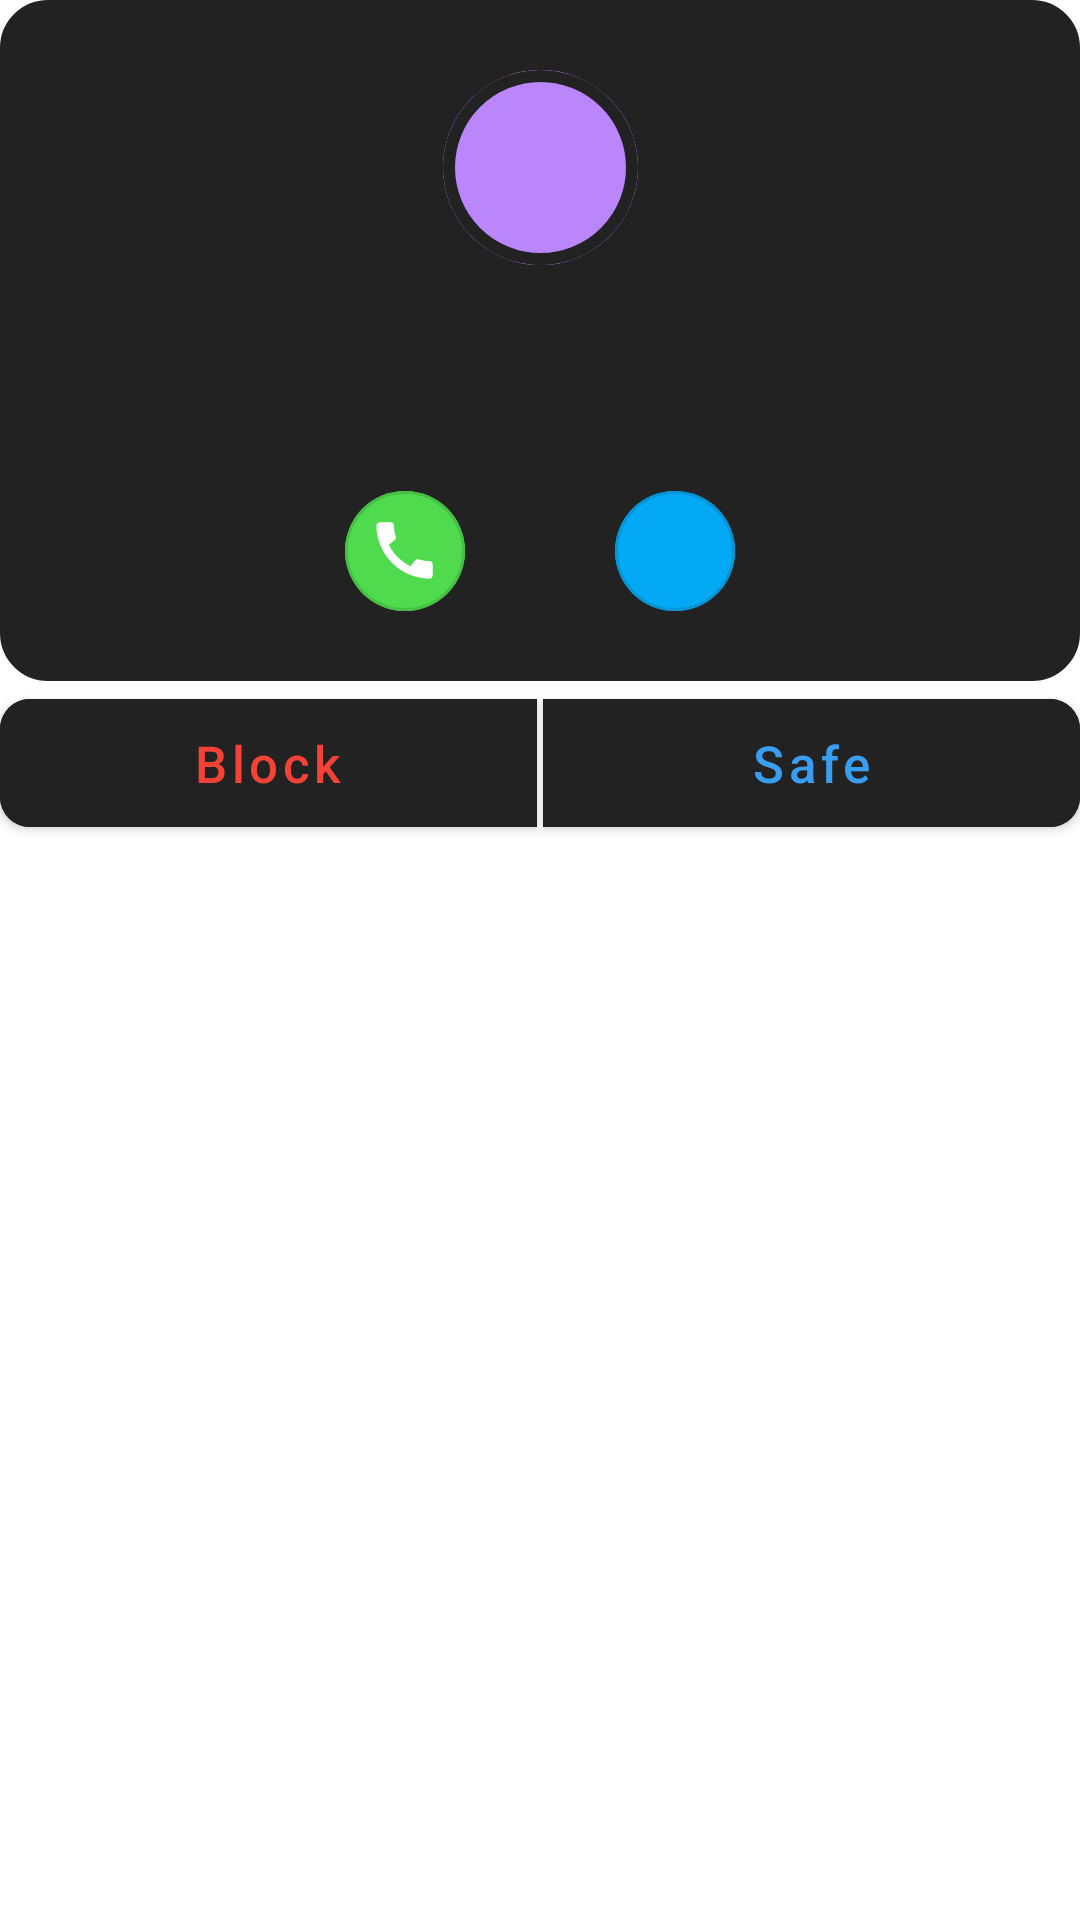

Produce the Android XML layout that renders to this screen, including the resource entries it uses.
<!-- AndroidManifest.xml: application theme Theme.MaterialComponents.DayNight.NoActionBar -->
<!-- res/layout/info_history_item.xml -->
<?xml version="1.0" encoding="utf-8"?>
<layout xmlns:android="http://schemas.android.com/apk/res/android"
    xmlns:app="http://schemas.android.com/apk/res-auto"
    xmlns:tools="http://schemas.android.com/tools">

    <data>

    </data>

    <androidx.constraintlayout.widget.ConstraintLayout
        android:layout_width="match_parent"
        android:layout_height="wrap_content"
        tools:background="@color/white">

        <androidx.constraintlayout.widget.ConstraintLayout
            android:layout_width="match_parent"
            android:layout_height="wrap_content"
            android:id="@+id/info_wrapper"
            android:background="@drawable/grey_rounded"
            tools:background="@color/white"
            app:layout_constraintStart_toStartOf="parent"
            app:layout_constraintEnd_toEndOf="parent"
            app:layout_constraintTop_toTopOf="parent">

            <com.google.android.material.button.MaterialButton
                android:id="@+id/info_image"
                style="?attr/materialButtonOutlinedStyle"
                android:layout_width="65sp"
                android:layout_height="65sp"
                android:layout_marginTop="20sp"
                android:layout_marginBottom="10sp"
                android:backgroundTint="@color/purple_200"
                android:insetLeft="0dp"
                android:insetTop="0dp"
                android:insetRight="0dp"
                android:insetBottom="0dp"
                android:padding="0dp"
                app:icon="@drawable/ic_baseline_person_24"
                app:iconGravity="textStart"
                app:iconPadding="0dp"
                app:iconSize="35sp"
                app:iconTint="@color/white"
                app:strokeColor="@color/grey"
                app:strokeWidth="4sp"
                app:layout_constraintTop_toTopOf="parent"
                app:layout_constraintBottom_toTopOf="@id/call_history_number"
                app:layout_constraintEnd_toEndOf="parent"
                app:layout_constraintStart_toStartOf="parent"
                app:shapeAppearanceOverlay="@style/ShapeAppearanceOverlay.Tele.Button.Circle" />

            <TextView
                android:layout_width="wrap_content"
                android:layout_height="wrap_content"
                android:id="@+id/call_history_number"
                android:textSize="30sp"
                android:layout_marginBottom="25sp"
                tools:text="7167102601"
                app:layout_constraintStart_toStartOf="parent"
                app:layout_constraintEnd_toEndOf="parent"
                app:layout_constraintBottom_toTopOf="@id/action_buttons" />

            <LinearLayout
                android:id="@+id/action_buttons"
                android:layout_width="wrap_content"
                android:layout_height="wrap_content"
                android:orientation="horizontal"
                android:layout_marginBottom="20sp"
                app:layout_constraintStart_toStartOf="parent"
                app:layout_constraintEnd_toEndOf="parent"
                app:layout_constraintBottom_toBottomOf="parent">

                <com.google.android.material.button.MaterialButton
                    android:id="@+id/info_phone"
                    style="?attr/materialButtonOutlinedStyle"
                    android:layout_width="@dimen/call_history_info_button"
                    android:layout_height="@dimen/call_history_info_button"
                    android:layout_marginEnd="50sp"
                    android:backgroundTint="@color/call_green"
                    android:insetLeft="0dp"
                    android:insetTop="0dp"
                    android:insetRight="0dp"
                    android:insetBottom="0dp"
                    android:padding="0dp"
                    app:icon="@drawable/ic_baseline_call_24"
                    app:iconGravity="textStart"
                    app:iconPadding="0dp"
                    app:iconSize="25sp"
                    app:iconTint="@color/white"
                    app:shapeAppearanceOverlay="@style/ShapeAppearanceOverlay.Tele.Button.Circle" />

                <com.google.android.material.button.MaterialButton
                    android:id="@+id/info_message"
                    style="?attr/materialButtonOutlinedStyle"
                    android:layout_width="@dimen/call_history_info_button"
                    android:layout_height="@dimen/call_history_info_button"
                    android:backgroundTint="@color/message_blue"
                    android:insetLeft="0dp"
                    android:insetTop="0dp"
                    android:insetRight="0dp"
                    android:insetBottom="0dp"
                    android:padding="0dp"
                    app:icon="@drawable/ic_baseline_message_24"
                    app:iconGravity="textStart"
                    app:iconPadding="0dp"
                    app:iconSize="25sp"
                    app:iconTint="@color/white"
                    app:shapeAppearanceOverlay="@style/ShapeAppearanceOverlay.Tele.Button.Circle" />

            </LinearLayout>
        </androidx.constraintlayout.widget.ConstraintLayout>

        <androidx.constraintlayout.widget.ConstraintLayout
            android:layout_width="match_parent"
            android:layout_height="wrap_content"
            android:id="@+id/block_business_parent"
            app:layout_constraintStart_toStartOf="parent"
            app:layout_constraintEnd_toEndOf="parent"
            app:layout_constraintTop_toBottomOf="@id/info_wrapper">

            <LinearLayout
                android:layout_width="match_parent"
                android:layout_height="wrap_content"
                android:id="@+id/historyButtons"
                android:weightSum="2"
                android:orientation="horizontal"
                app:layout_constraintStart_toStartOf="parent"
                app:layout_constraintEnd_toEndOf="parent"
                app:layout_constraintTop_toTopOf="parent">

                <com.google.android.material.button.MaterialButton
                    android:id="@+id/block_button"
                    android:layout_width="match_parent"
                    android:layout_height="wrap_content"
                    android:layout_marginEnd="1sp"
                    android:layout_weight="1"
                    android:padding="10sp"
                    android:text="Block"
                    android:textSize="17sp"
                    android:textAllCaps="false"
                    android:textColor="@color/block_red"
                    android:backgroundTint="@color/grey"
                    app:shapeAppearance="@style/ShapeAppearanceOverlay.Tele.Button.LeftRounded">

                </com.google.android.material.button.MaterialButton>

                <com.google.android.material.button.MaterialButton
                    android:id="@+id/safe_button"
                    android:layout_width="match_parent"
                    android:layout_height="wrap_content"
                    android:layout_marginStart="1sp"
                    android:layout_weight="1"
                    android:padding="10sp"
                    android:text="Safe"
                    android:textSize="17sp"
                    android:textAllCaps="false"
                    android:textColor="@color/business_blue"
                    android:backgroundTint="@color/grey"
                    tools:text="Unsafe"
                    tools:backgroundTint="#4CAF50"
                    tools:textColor="@color/white"
                    app:shapeAppearance="@style/ShapeAppearanceOverlay.Tele.Button.RightRounded">

                </com.google.android.material.button.MaterialButton>

            </LinearLayout>

            <TextView
                android:layout_width="wrap_content"
                android:layout_height="wrap_content"
                android:layout_marginStart="15sp"
                android:layout_marginTop="20sp"
                android:layout_marginBottom="7.5sp"
                android:id="@+id/call_history_date"
                android:textSize="20sp"
                android:textColor="@color/icon_white"
                tools:textColor="@color/black"
                tools:text="Yesterday"
                app:layout_constraintStart_toStartOf="parent"
                app:layout_constraintTop_toBottomOf="@id/historyButtons"
                app:layout_constraintBottom_toBottomOf="parent"/>

        </androidx.constraintlayout.widget.ConstraintLayout>

    </androidx.constraintlayout.widget.ConstraintLayout>
</layout>
<!-- resources referenced by this layout -->
<resources>
  <color name="black">#FF000000</color>
  <color name="block_red">#F44336</color>
  <color name="business_blue">#399EF0</color>
  <color name="call_green">#50DA4E</color>
  <color name="grey">#222222</color>
  <color name="icon_white">#FFFFFF</color>
  <color name="message_blue">#03A9F4</color>
  <color name="purple_200">#FFBB86FC</color>
  <color name="white">#FFFFFFFF</color>
  <dimen name="call_history_info_button">40dp</dimen>
  <!-- drawable grey_rounded (drawable) -->
  <?xml version="1.0" encoding="utf-8"?>
  <shape xmlns:android="http://schemas.android.com/apk/res/android"
      android:shape="rectangle">
  
      
      <stroke
          android:width="2dp"
          android:color="@color/grey" />
  
      
      <corners android:radius="15dp"/>
  
      
      <padding
          android:top="3.5dp"
          android:bottom="3.5dp">
      </padding>
  
      <solid
          android:color="@color/grey"/>
  </shape>
  <!-- drawable ic_baseline_call_24 (drawable) -->
  <vector android:height="24dp" android:tint="@color/call_green"
      android:viewportHeight="24" android:viewportWidth="24"
      android:width="24dp" xmlns:android="http://schemas.android.com/apk/res/android">
      <path android:fillColor="@android:color/white" android:pathData="M20.01,15.38c-1.23,0 -2.42,-0.2 -3.53,-0.56 -0.35,-0.12 -0.74,-0.03 -1.01,0.24l-1.57,1.97c-2.83,-1.35 -5.48,-3.9 -6.89,-6.83l1.95,-1.66c0.27,-0.28 0.35,-0.67 0.24,-1.02 -0.37,-1.11 -0.56,-2.3 -0.56,-3.53 0,-0.54 -0.45,-0.99 -0.99,-0.99H4.19C3.65,3 3,3.24 3,3.99 3,13.28 10.73,21 20.01,21c0.71,0 0.99,-0.63 0.99,-1.18v-3.45c0,-0.54 -0.45,-0.99 -0.99,-0.99z"/>
  </vector>
  <style name="ShapeAppearanceOverlay.Tele.Button.Circle" parent="">
          <item name="cornerFamily">rounded</item>
          <item name="cornerSize">50%</item>
      </style>
  <style name="ShapeAppearanceOverlay.Tele.Button.LeftRounded" parent="">
          <item name="cornerFamily">rounded</item>
          <item name="cornerSizeTopLeft">10dp</item>
          <item name="cornerSizeBottomLeft">10dp</item>
      </style>
  <style name="ShapeAppearanceOverlay.Tele.Button.RightRounded" parent="">
          <item name="cornerFamily">rounded</item>
          <item name="cornerSizeBottomRight">10dp</item>
          <item name="cornerSizeTopRight">10dp</item>
      </style>
</resources>
